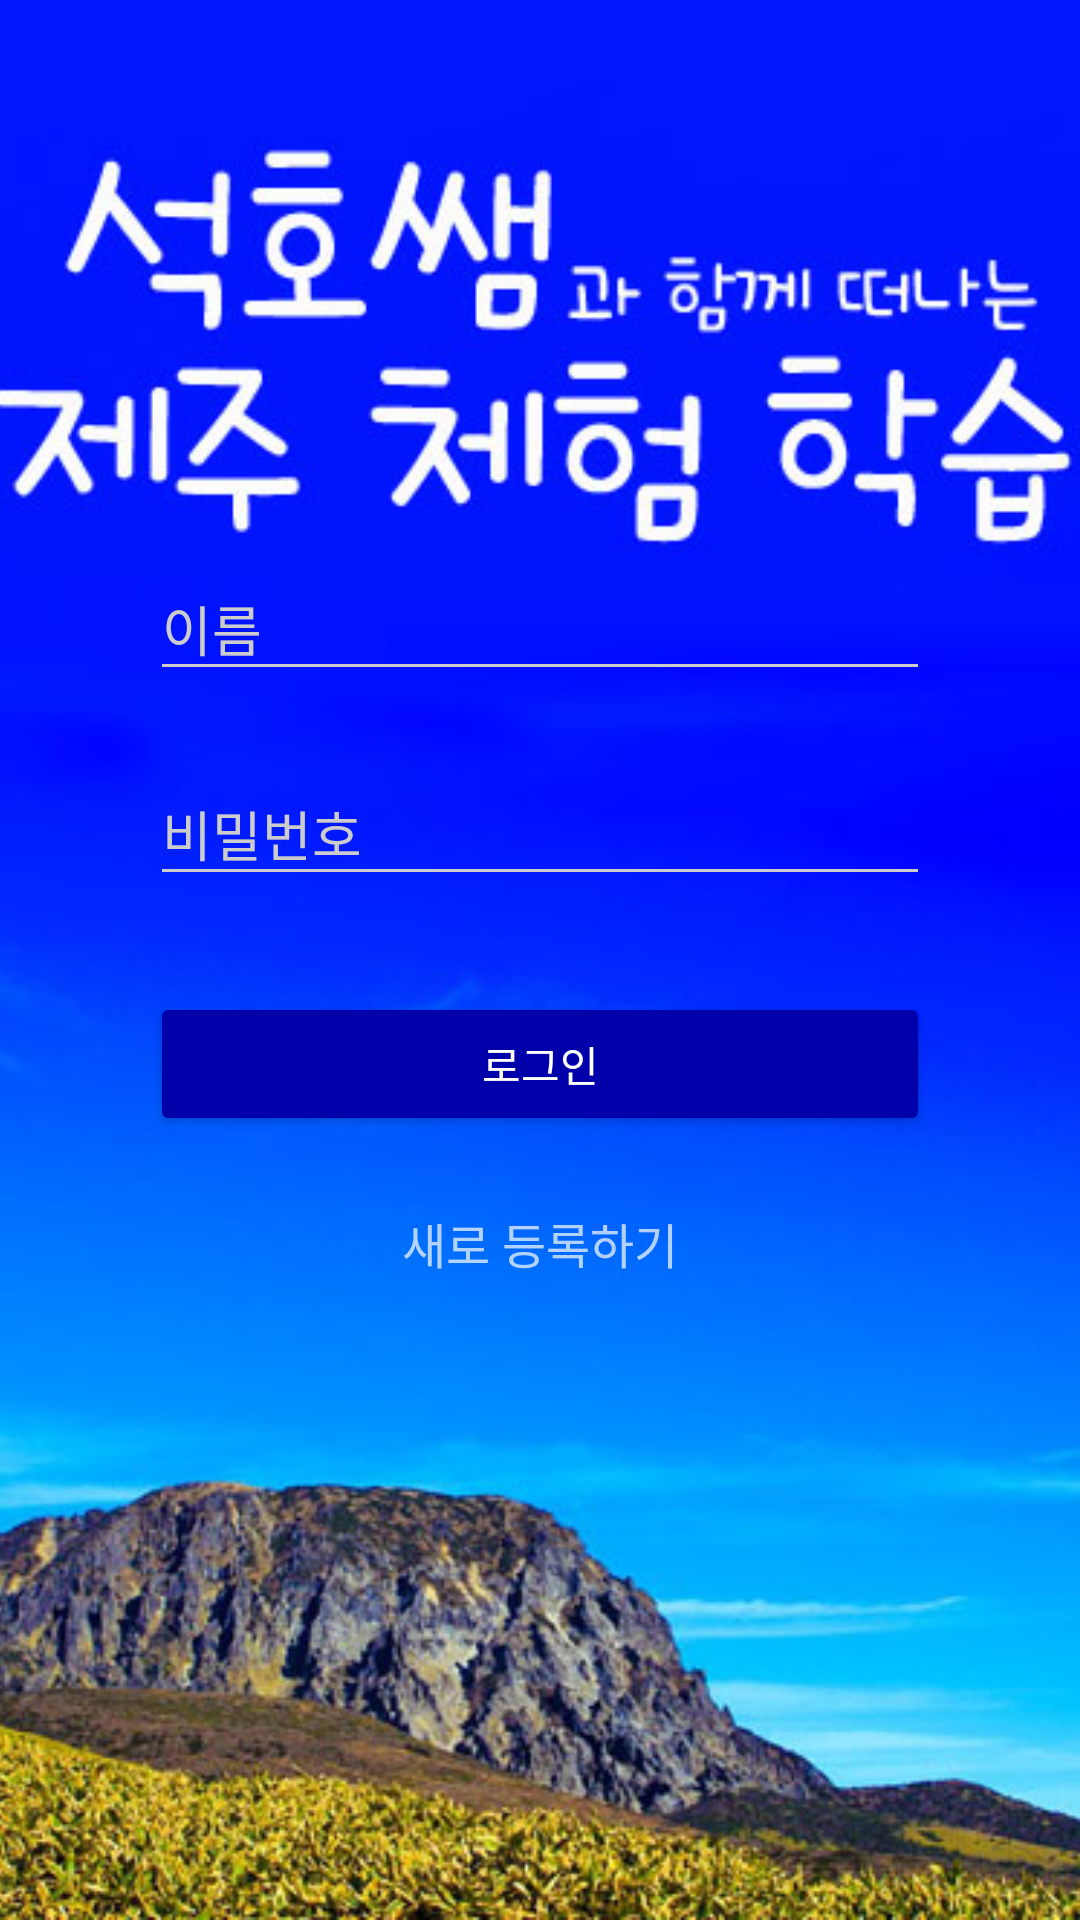

The Android layout XML behind this screen, and the referenced resources:
<!-- AndroidManifest.xml: activity theme AppTheme.Dark -->
<!-- res/layout/activity_login.xml -->
<?xml version="1.0" encoding="utf-8"?>
<RelativeLayout xmlns:android="http://schemas.android.com/apk/res/android"
    android:layout_width="fill_parent"
    android:layout_height="fill_parent"
    android:fitsSystemWindows="true">


    <ImageView
        android:layout_width="match_parent"
        android:layout_height="match_parent"
        android:scaleType="centerCrop"
        android:src="@drawable/background"/>

    <LinearLayout
        android:orientation="vertical"
        android:layout_width="match_parent"
        android:layout_height="wrap_content"
        android:paddingTop="170dp"
        android:paddingLeft="50dp"
        android:paddingRight="50dp">

        
        <android.support.design.widget.TextInputLayout
            android:layout_width="match_parent"
            android:layout_height="wrap_content"
            android:layout_marginTop="8dp"
            android:layout_marginBottom="8dp">
            <EditText android:id="@+id/input_uname"
                android:layout_width="match_parent"
                android:layout_height="wrap_content"
                android:hint="이름" />
        </android.support.design.widget.TextInputLayout>

        
        <android.support.design.widget.TextInputLayout
            android:layout_width="match_parent"
            android:layout_height="wrap_content"
            android:layout_marginTop="8dp"
            android:layout_marginBottom="8dp">
            <EditText android:id="@+id/input_password"
                android:layout_width="match_parent"
                android:layout_height="wrap_content"
                android:inputType="textPassword"
                android:hint="비밀번호"/>
        </android.support.design.widget.TextInputLayout>

        <android.support.v7.widget.AppCompatButton
            android:id="@+id/btn_login"
            android:layout_width="fill_parent"
            android:layout_height="wrap_content"
            android:layout_marginTop="24dp"
            android:layout_marginBottom="24dp"
            android:padding="12dp"
            android:text="로그인"/>

        <TextView android:id="@+id/link_signup"
            android:layout_width="fill_parent"
            android:layout_height="wrap_content"
            android:layout_marginBottom="24dp"
            android:text="새로 등록하기"
            android:gravity="center"
            android:textSize="16dip"/>

    </LinearLayout>
</RelativeLayout>
<!-- resources referenced by this layout -->
<resources>
  <!-- drawable background: jpg bitmap (drawable, 113381 bytes) -->
  <style name="AppTheme.Dark" parent="Theme.AppCompat.NoActionBar">
          <item name="colorPrimary">@color/primary</item>
          <item name="colorPrimaryDark">@color/primary_dark</item>
          <item name="colorAccent">@color/accent</item>
  
  
          <item name="android:windowBackground">@color/white</item>
  
          <item name="colorControlNormal">@color/iron</item>
          <item name="colorControlActivated">@color/white</item>
          <item name="colorControlHighlight">@color/white</item>
          <item name="android:textColorHint">@color/iron</item>
  
          <item name="colorButtonNormal">@color/primary_darker</item>
          <item name="android:colorButtonNormal">@color/primary_darker</item>
      </style>
  <color name="primary">#1111FF</color>
  <color name="primary_dark">#0000DD</color>
  <color name="accent">#FFFFFF</color>
  <color name="white">#FFFFFF</color>
  <color name="iron">#CCCCCC</color>
  <color name="primary_darker">#0000AA</color>
</resources>
